Run: headless pygame with SDL's dummy video driver; simulated clock (each Clock.tick advances the game by its frame time, no real sleeping); random seed 0; keys injected as events and as key.get_pressed() state; mouse plan: one left click at the window centre at the start of phase 2, then a move to the lower-right quarter at the start of phase 3.
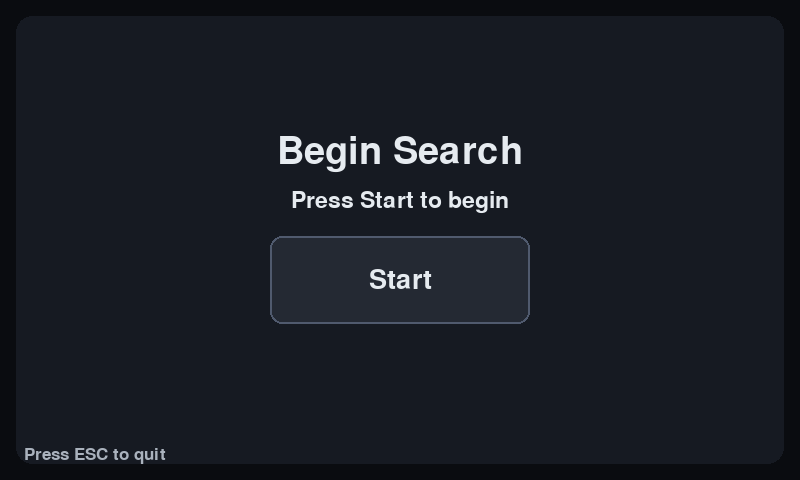
Frame 1 of 4 · flips 1–60 · no input
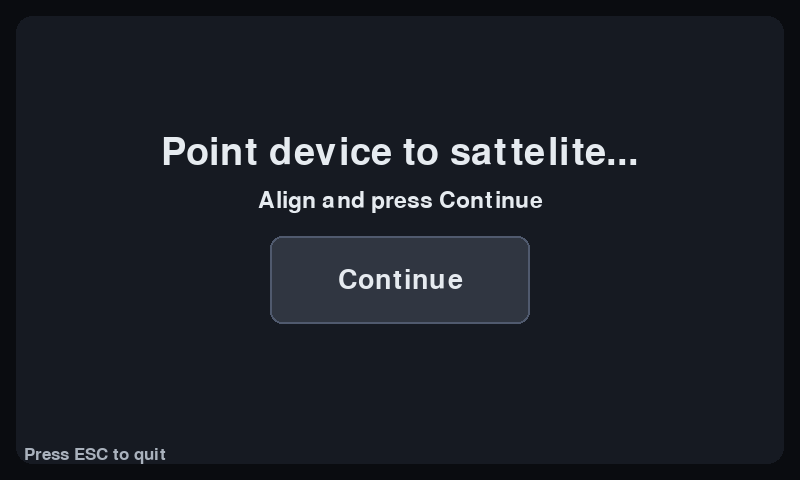
Frame 2 of 4 · flips 61–180 · clicked the window centre · tapped SPACE, RETURN · held RIGHT (→), D
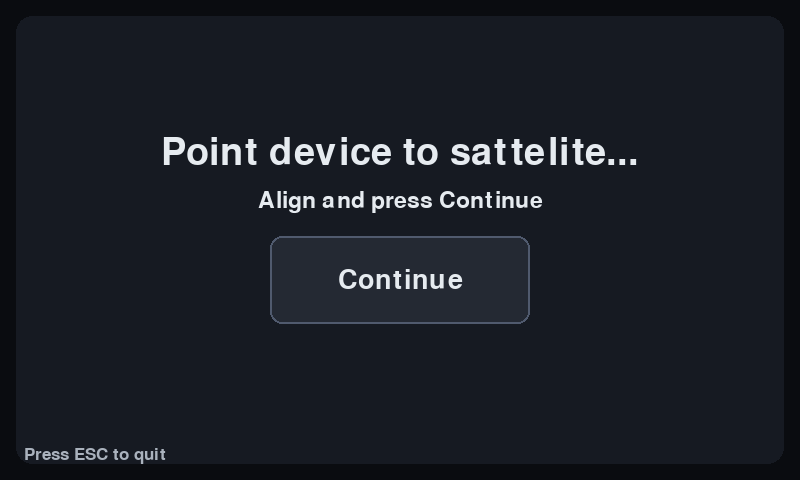
Frame 3 of 4 · flips 181–300 · moved the mouse to the lower-right quarter · held DOWN (↓), S
Frame 4 of 4 · flips 301–420 · held LEFT (←), A, UP (↑), W · screen unchanged from frame 3, image omitted

The pygame program that drew these frames:

#!/usr/bin/env python3
# -*- coding: utf-8 -*-
#
# Pygame UI for Raspberry Pi (Python 3.7)
# Flow:
#   1) Begin Search  -> Start
#   2) Point device to sattelite... -> Continue
#   3) Are you in danger? -> yes/no
#       if yes: ask 3 yes/no questions, then send
#       if no:  show 3 status buttons, then send
#   4) Sending to sattelite... -> after 3 seconds return to screen 1
#
# No external assets. Uses system font. Prints answers to stdout.

import sys
import pygame
from pygame.locals import QUIT, KEYDOWN, K_ESCAPE, MOUSEBUTTONUP

# ---------- Config ----------
SCREEN_WIDTH = 800   # 800x480 fits many Pi touch displays; adjust if needed
SCREEN_HEIGHT = 480
FPS = 60
SEND_DELAY_MS = 3000  # 3 seconds

BG = (10, 12, 16)
CARD = (22, 26, 34)
TEXT = (230, 235, 240)
MUTED = (170, 178, 189)
ACCENT = (70, 150, 255)
ACCENT_DARK = (55, 120, 210)
BTN_BG = (36, 41, 51)
BTN_BG_HOVER = (48, 54, 65)
BTN_BORDER = (80, 90, 110)

# ---------- Minimal UI primitives ----------
class Button:
    def __init__(self, rect, label, font, on_click=None, data=None):
        self.rect = pygame.Rect(rect)
        self.label = label
        self.font = font
        self.on_click = on_click
        self.data = data

    def draw(self, surf, mouse_pos):
        hovered = self.rect.collidepoint(mouse_pos)
        bg = BTN_BG_HOVER if hovered else BTN_BG
        pygame.draw.rect(surf, bg, self.rect, border_radius=12)
        pygame.draw.rect(surf, BTN_BORDER, self.rect, width=2, border_radius=12)

        text_surf = self.font.render(self.label, True, TEXT)
        text_rect = text_surf.get_rect(center=self.rect.center)
        surf.blit(text_surf, text_rect)

    def handle(self, event, mouse_pos):
        if event.type == MOUSEBUTTONUP and event.button == 1:
            if self.rect.collidepoint(mouse_pos):
                if self.on_click:
                    self.on_click(self)

def draw_centered_label(surf, font, line1, line2=None, y_frac=0.32):
    w, h = surf.get_size()
    y = int(h * y_frac)
    t1 = font.render(line1, True, TEXT)
    r1 = t1.get_rect(center=(w // 2, y))
    surf.blit(t1, r1)
    if line2:
        t2 = font.render(line2, True, MUTED)
        r2 = t2.get_rect(center=(w // 2, r1.bottom + 16))
        surf.blit(t2, r2)

def layout_buttons_center(labels, font, surf, cols=3, row_y=None, gap=20, btn_w=220, btn_h=70, on_click=None):
    w, h = surf.get_size()
    count = len(labels)
    if cols > count:
        cols = count
    rows = (count + cols - 1) // cols
    total_w = cols * btn_w + (cols - 1) * gap
    start_x = (w - total_w) // 2
    if row_y is None:
        # center rows vertically starting around 55% height
        block_h = rows * btn_h + (rows - 1) * gap
        start_y = (h - block_h) // 2 + 40
    else:
        start_y = row_y
    buttons = []
    i = 0
    for r in range(rows):
        y = start_y + r * (btn_h + gap)
        for c in range(cols):
            if i >= count:
                break
            x = start_x + c * (btn_w + gap)
            buttons.append(Button((x, y, btn_w, btn_h), labels[i], font, on_click=on_click, data=labels[i]))
            i += 1
    return buttons

# ---------- App State ----------
STATE_BEGIN = "begin"
STATE_POINT = "point"
STATE_DANGER_Q = "danger_q"
STATE_YES_FLOW = "yes_flow"
STATE_NO_FLOW = "no_flow"
STATE_SENDING = "sending"

class App:
    def __init__(self, screen):
        self.screen = screen
        self.clock = pygame.time.Clock()
        self.running = True

        # Fonts compatible with Pi without extra packages
        self.h1 = pygame.font.SysFont(None, 56)
        self.h2 = pygame.font.SysFont(None, 40)
        self.h3 = pygame.font.SysFont(None, 34)
        self.small = pygame.font.SysFont(None, 26)

        self.state = STATE_BEGIN
        self.buttons = []
        self.mouse_pos = (0, 0)

        # Flow memory
        self.answers = {
            "in_danger": None,
            "injured": None,
            "alone": None,
            "threat_active": None,
            "status": None,  # for "no" branch
        }

        # yes-flow questions in order
        self.yes_questions = [
            ("Are you injured?", "injured"),
            ("Are you alone?", "alone"),
            ("Is the threat still active?", "threat_active"),
        ]
        self.yes_index = 0

        # sending timer
        self.sending_started_at = None

        self.build_ui()

    # ---------- State transitions ----------
    def reset_to_begin(self):
        # print final payload to console for debugging/logging
        print("[payload]", self.answers)
        # reset for next run
        self.answers = {k: None for k in self.answers.keys()}
        self.yes_index = 0
        self.state = STATE_BEGIN
        self.build_ui()

    def goto_point(self):
        self.state = STATE_POINT
        self.build_ui()

    def goto_danger_question(self):
        self.state = STATE_DANGER_Q
        self.build_ui()

    def goto_yes_flow(self):
        self.state = STATE_YES_FLOW
        self.build_ui()

    def goto_no_flow(self):
        self.state = STATE_NO_FLOW
        self.build_ui()

    def goto_sending(self):
        self.state = STATE_SENDING
        self.sending_started_at = pygame.time.get_ticks()
        self.build_ui()

    # ---------- UI builders per state ----------
    def build_ui(self):
        self.buttons = []
        if self.state == STATE_BEGIN:
            # One big Start button
            def _start(_btn):
                self.goto_point()
            self.buttons = layout_buttons_center(
                ["Start"],
                self.h2,
                self.screen,
                cols=1,
                btn_w=260,
                btn_h=88,
                on_click=_start
            )
        elif self.state == STATE_POINT:
            # Continue button
            def _cont(_btn):
                self.goto_danger_question()
            self.buttons = layout_buttons_center(
                ["Continue"],
                self.h2,
                self.screen,
                cols=1,
                btn_w=260,
                btn_h=88,
                on_click=_cont
            )
        elif self.state == STATE_DANGER_Q:
            # Are you in danger? yes / no
            def _danger_click(btn):
                choice = btn.data.lower()
                self.answers["in_danger"] = choice  # 'yes' or 'no'
                if choice == "yes":
                    self.yes_index = 0
                    self.goto_yes_flow()
                else:
                    self.goto_no_flow()
            self.buttons = layout_buttons_center(
                ["yes", "no"],
                self.h2,
                self.screen,
                cols=2,
                btn_w=220,
                btn_h=80,
                on_click=_danger_click
            )
        elif self.state == STATE_YES_FLOW:
            # ask current yes-flow question with yes/no
            q_text, key = self.yes_questions[self.yes_index]

            def _yes_no(btn, key=key):
                self.answers[key] = btn.data.lower()  # 'yes' or 'no'
                self.yes_index += 1
                if self.yes_index >= len(self.yes_questions):
                    self.goto_sending()
                else:
                    self.build_ui()

            self.buttons = layout_buttons_center(
                ["yes", "no"],
                self.h2,
                self.screen,
                cols=2,
                btn_w=220,
                btn_h=80,
                on_click=_yes_no
            )
        elif self.state == STATE_NO_FLOW:
            # three status buttons
            def _status(btn):
                self.answers["status"] = btn.data
                self.goto_sending()
            self.buttons = layout_buttons_center(
                ["Checking in", "Low Battery", "Doing good"],
                self.h2,
                self.screen,
                cols=1,
                btn_w=320,
                btn_h=76,
                gap=18,
                on_click=_status
            )
        elif self.state == STATE_SENDING:
            # no buttons; timer will return to begin
            self.buttons = []

    # ---------- Event loop ----------
    def handle_event(self, event):
        if event.type == QUIT:
            self.running = False
        elif event.type == KEYDOWN and event.key == K_ESCAPE:
            self.running = False
        elif event.type == MOUSEBUTTONUP:
            for b in self.buttons:
                b.handle(event, self.mouse_pos)

    # ---------- Draw per state ----------
    def draw(self):
        self.screen.fill(BG)

        # Card backdrop
        pad = 16
        pygame.draw.rect(self.screen, CARD, (pad, pad, SCREEN_WIDTH - 2*pad, SCREEN_HEIGHT - 2*pad), border_radius=16)

        # Header text per state
        if self.state == STATE_BEGIN:
            draw_centered_label(self.screen, self.h1, "Begin Search")
            draw_centered_label(self.screen, self.h3, "Press Start to begin", y_frac=0.42)
        elif self.state == STATE_POINT:
            draw_centered_label(self.screen, self.h1, "Point device to sattelite...")
            draw_centered_label(self.screen, self.h3, "Align and press Continue", y_frac=0.42)
        elif self.state == STATE_DANGER_Q:
            draw_centered_label(self.screen, self.h1, "Are you in danger?")
        elif self.state == STATE_YES_FLOW:
            q_text, _ = self.yes_questions[self.yes_index]
            draw_centered_label(self.screen, self.h1, q_text)
        elif self.state == STATE_NO_FLOW:
            draw_centered_label(self.screen, self.h1, "Select a status")
        elif self.state == STATE_SENDING:
            draw_centered_label(self.screen, self.h1, "Sending to sattelite...")
            # show a simple spinner arc or dots
            dots = ((pygame.time.get_ticks() // 400) % 4)
            msg = "." * dots
            hint = self.h3.render(msg, True, TEXT)
            rect = hint.get_rect(center=(SCREEN_WIDTH // 2, int(SCREEN_HEIGHT * 0.55)))
            self.screen.blit(hint, rect)

        # Buttons
        for b in self.buttons:
            b.draw(self.screen, self.mouse_pos)

        # Footer hint
        footer = self.small.render("Press ESC to quit", True, MUTED)
        self.screen.blit(footer, (16 + 8, SCREEN_HEIGHT - 16 - footer.get_height()))

    # ---------- Update ----------
    def update(self):
        if self.state == STATE_SENDING and self.sending_started_at is not None:
            if pygame.time.get_ticks() - self.sending_started_at >= SEND_DELAY_MS:
                self.reset_to_begin()

    # ---------- Main loop ----------
    def run(self):
        while self.running:
            self.mouse_pos = pygame.mouse.get_pos()
            for event in pygame.event.get():
                self.handle_event(event)
            self.update()
            self.draw()
            pygame.display.flip()
            self.clock.tick(FPS)

def main():
    pygame.init()
    # On Pi with no window manager you can switch to FULLSCREEN if desired:
    # screen = pygame.display.set_mode((0, 0), pygame.FULLSCREEN)
    screen = pygame.display.set_mode((SCREEN_WIDTH, SCREEN_HEIGHT))
    pygame.display.set_caption("Satellite UI")
    app = App(screen)
    app.run()
    pygame.quit()
    sys.exit(0)

if __name__ == "__main__":
    main()
